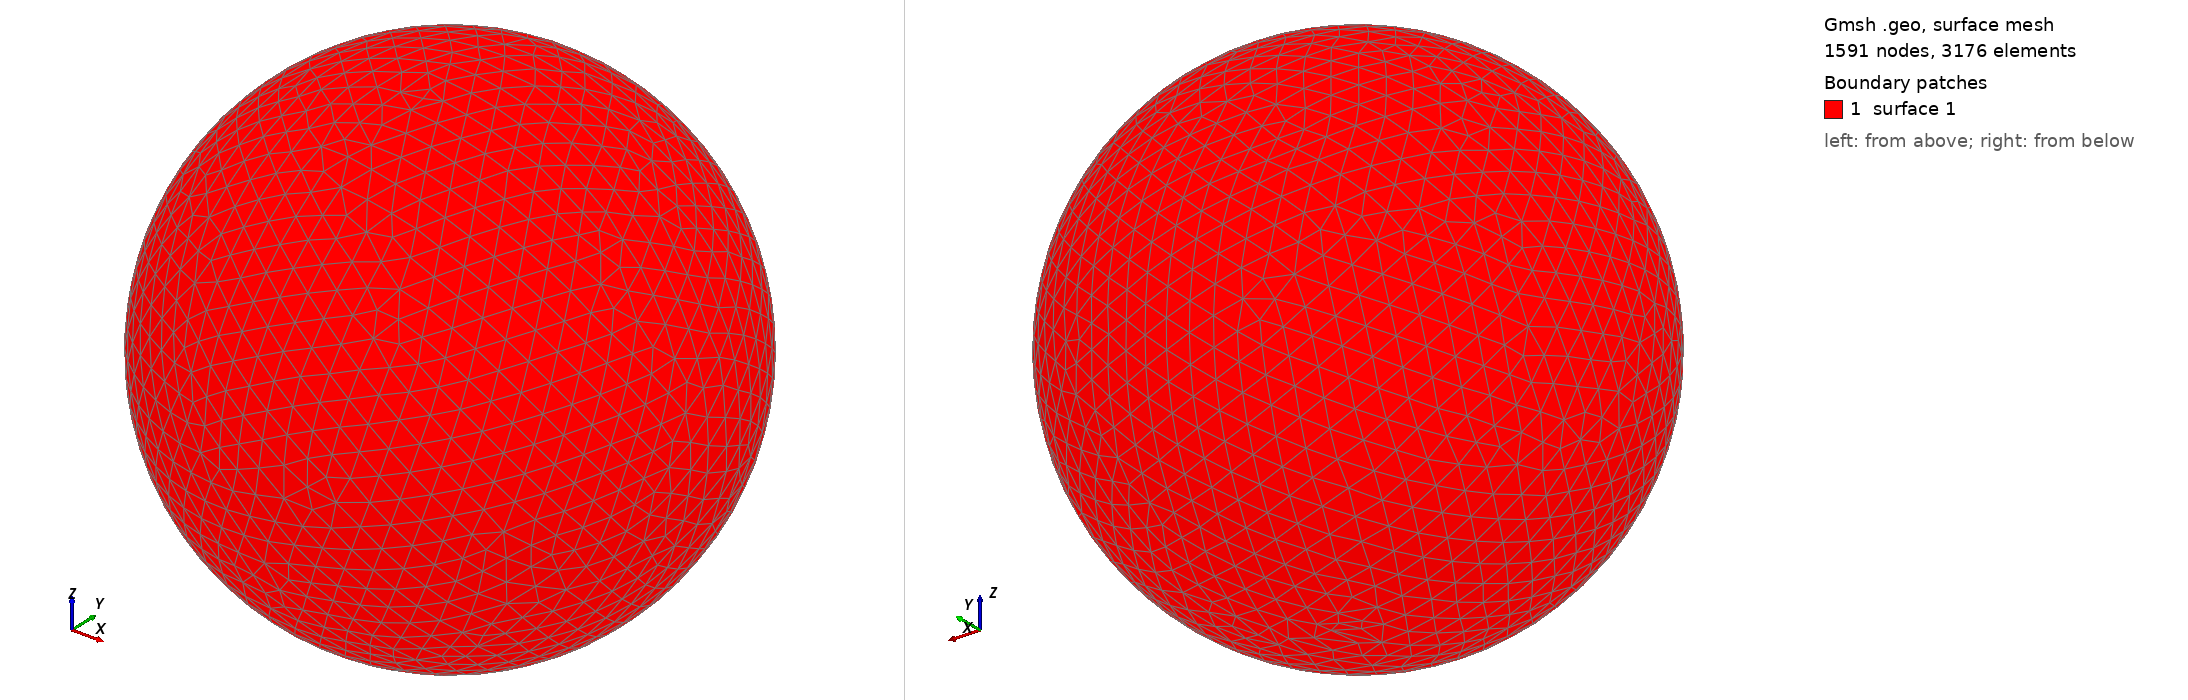

Gmsh geometry script, surface-meshed: 1591 nodes, 3176 surface elements. Boundary patches (legend numbers): 1 surface 1. Left view from above one corner, right view from below the opposite corner. The script declares no physical surfaces, so the legend lists its geometric surfaces. The drawing asked Gmsh for element sizes between 1% and 20% of the model's largest extent; the script's own settings can give other sizes.

=== shot0290.geo (drawn) ===
SetFactory("OpenCASCADE");
Point(1) = {0,0,0,0};
Sphere(1) = {0,0,0,0.00360100};
MeshSize{ PointsOf{ Surface{:}; } } = 0.000360100;
Mesh.ElementOrder=1;
Mesh.Format=39;
